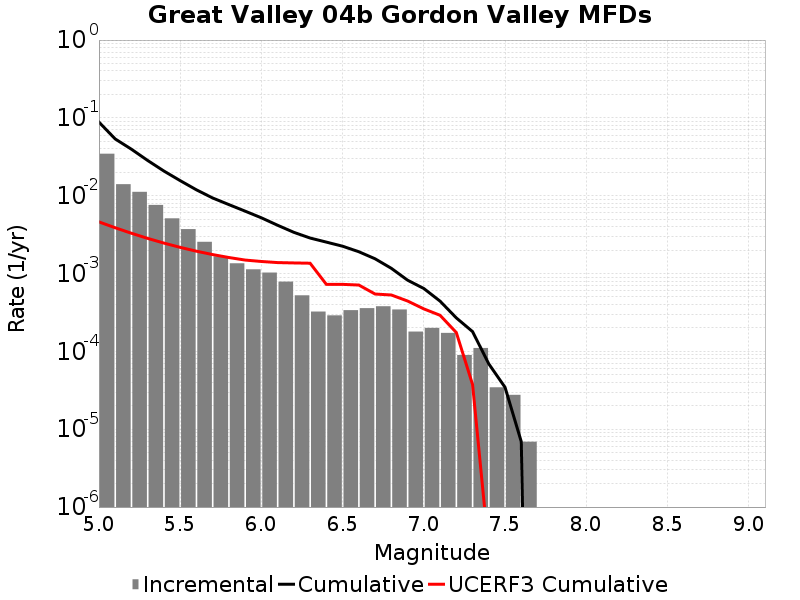

The table this chart was drawn from, first rows:
Magnitude, Incremental Rate, Cumulative Rate, UCERF3 Cumulative Rate
5.05, 0.03464, 0.08829, 0.004611
5.15, 0.01406, 0.05364, 0.003877
5.25, 0.01121, 0.03958, 0.003294
5.35, 0.007614, 0.02837, 0.002831
5.45, 0.00512, 0.02076, 0.002463
5.55, 0.003724, 0.01564, 0.00217
5.65, 0.002556, 0.01191, 0.001938
5.75, 0.001665, 0.009355, 0.001754
5.85, 0.001354, 0.00769, 0.001607
5.95, 0.001133, 0.006336, 0.001491
6.05, 0.001029, 0.005203, 0.001429
6.15, 7.876602E-4, 0.004173, 0.001384
6.25, 5.251068E-4, 0.003386, 0.001369
6.35, 3.247371E-4, 0.00286, 0.001358
6.45, 2.901906E-4, 0.002536, 7.2646193E-4
6.55, 3.385557E-4, 0.002246, 7.2644075E-4
6.65, 3.592836E-4, 0.001907, 7.1201735E-4
6.75, 3.800115E-4, 0.001548, 5.4575544E-4
6.85, 3.45465E-4, 0.001168, 5.3056556E-4
6.95, 1.796418E-4, 8.2220667E-4, 4.4397503E-4
7.05, 2.003697E-4, 6.425649E-4, 3.5172387E-4
7.15, 1.727325E-4, 4.421952E-4, 2.9098566E-4
7.25, 8.98209E-5, 2.694627E-4, 1.7477165E-4
7.35, 1.105488E-4, 1.796418E-4, 3.764641E-5
7.45, 3.4546498E-5, 6.9092996E-5, 2.7385022E-7
7.55, 2.76372E-5, 3.4546498E-5, 0.0
7.65, 6.9093E-6, 6.9093E-6, 0.0
7.75, 0.0, 0.0, 0.0
7.85, 0.0, 0.0, 0.0
7.95, 0.0, 0.0, 0.0
8.05, 0.0, 0.0, 0.0
8.15, 0.0, 0.0, 0.0
8.25, 0.0, 0.0, 0.0
8.35, 0.0, 0.0, 0.0
8.45, 0.0, 0.0, 0.0
8.55, 0.0, 0.0, 0.0
8.65, 0.0, 0.0, 0.0
8.75, 0.0, 0.0, 0.0
8.85, 0.0, 0.0, 0.0
8.95, 0.0, 0.0, 0.0
9.05, 0.0, 0.0, 0.0
